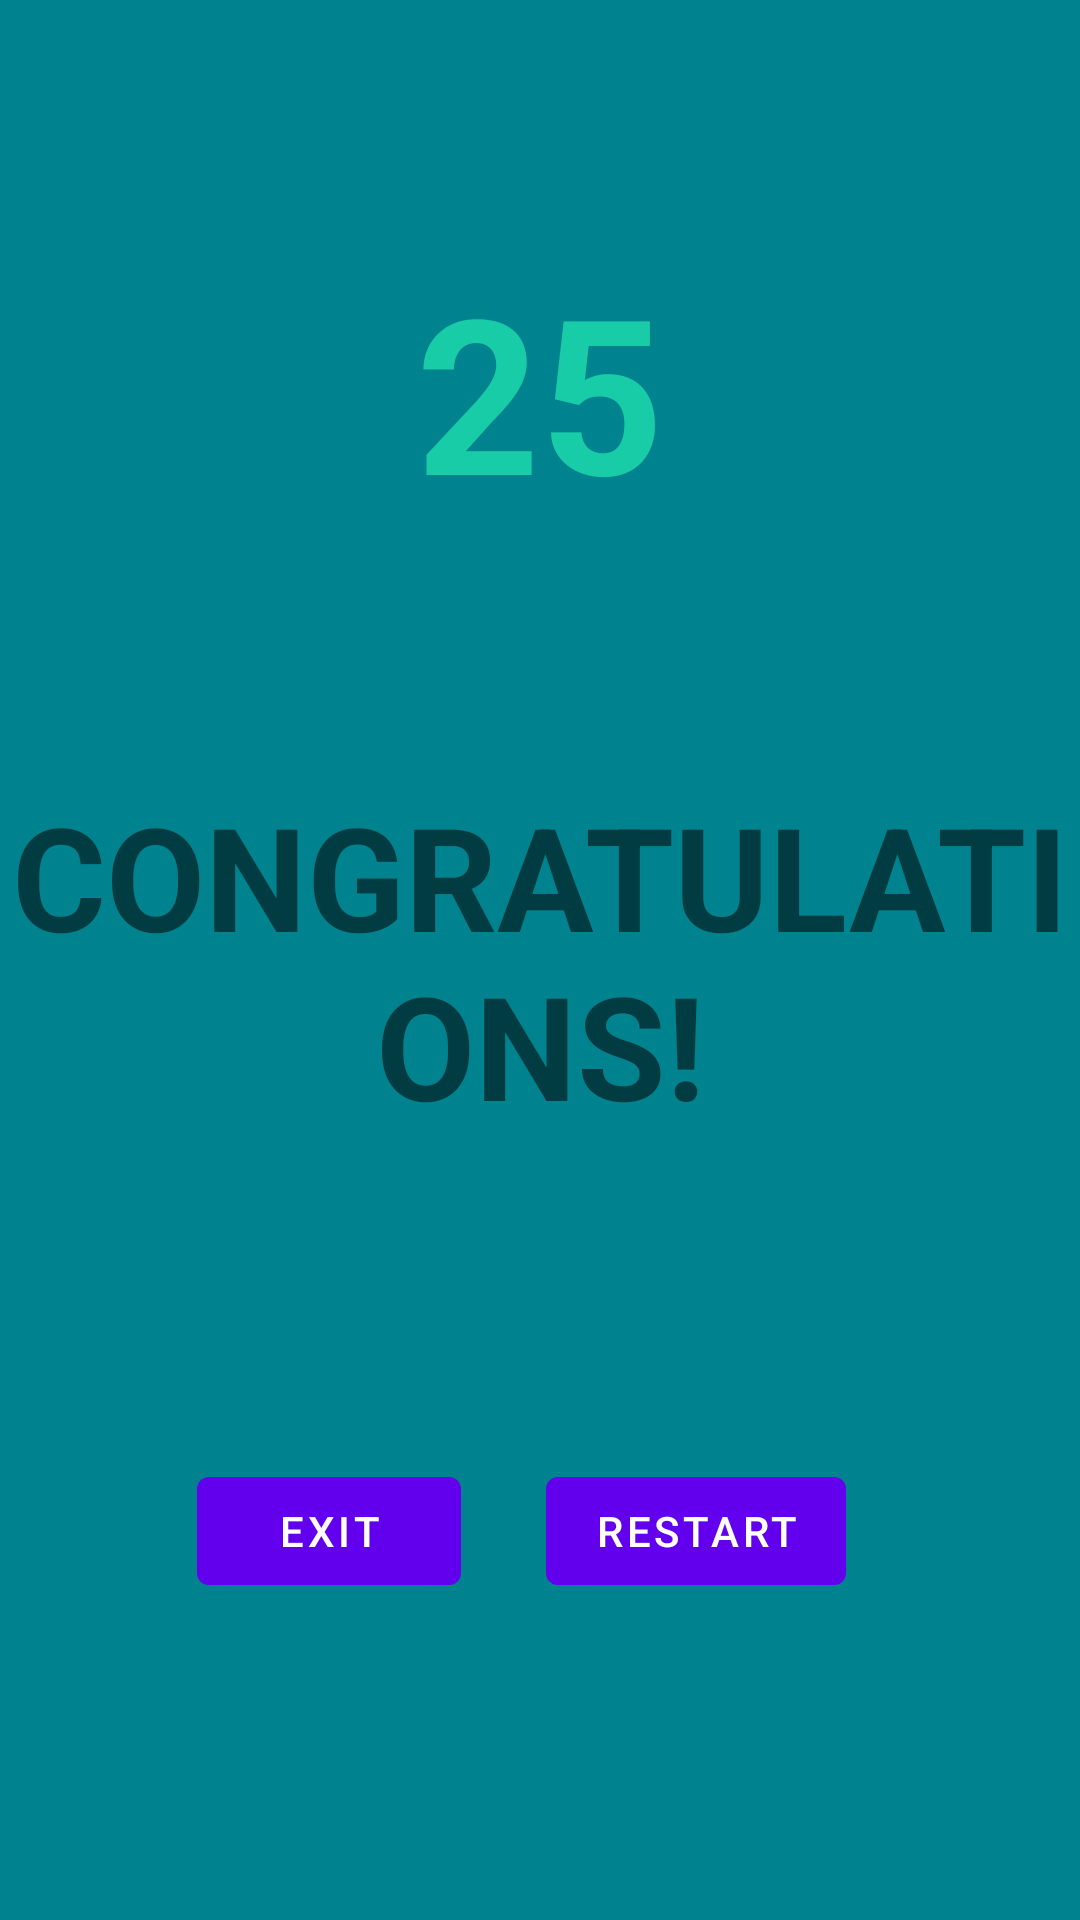

Android layout source for this screen:
<!-- AndroidManifest.xml: application theme Theme.FirstAppTests -->
<!-- res/layout/activity_win_game_screen.xml -->
<?xml version="1.0" encoding="utf-8"?>
<androidx.constraintlayout.widget.ConstraintLayout xmlns:android="http://schemas.android.com/apk/res/android"
    xmlns:app="http://schemas.android.com/apk/res-auto"
    xmlns:tools="http://schemas.android.com/tools"
    android:layout_width="match_parent"
    android:layout_height="match_parent"
    android:background="#00838F"
    tools:context=".WinGameScreen">

    <TextView
        android:id="@+id/winTitle"
        android:layout_width="wrap_content"
        android:layout_height="wrap_content"
        android:text="@string/congrats_message"
        android:textAlignment="center"
        android:textSize="48sp"
        android:textStyle="bold"
        app:layout_constraintBottom_toBottomOf="parent"
        app:layout_constraintEnd_toEndOf="parent"
        app:layout_constraintStart_toStartOf="parent"
        app:layout_constraintTop_toTopOf="parent" />

    <Button
        android:id="@+id/restart_btn"
        android:layout_width="wrap_content"
        android:layout_height="wrap_content"
        android:text="@string/restart"
        app:layout_constraintBottom_toBottomOf="parent"
        app:layout_constraintEnd_toEndOf="parent"
        app:layout_constraintHorizontal_bias="0.7"
        app:layout_constraintStart_toStartOf="parent"
        app:layout_constraintTop_toBottomOf="@+id/winTitle" />

    <Button
        android:id="@+id/exit_btn"
        android:layout_width="wrap_content"
        android:layout_height="wrap_content"
        android:text="@string/exit"
        app:layout_constraintBottom_toBottomOf="parent"
        app:layout_constraintEnd_toStartOf="@+id/restart_btn"
        app:layout_constraintHorizontal_bias="0.7"
        app:layout_constraintStart_toStartOf="parent"
        app:layout_constraintTop_toBottomOf="@+id/winTitle" />

    <TextView
        android:id="@+id/endScoreText"
        android:layout_width="wrap_content"
        android:layout_height="wrap_content"
        android:text="25"
        android:textAlignment="center"
        android:textColor="#19CCA8"
        android:textSize="72sp"
        android:textStyle="bold"
        app:layout_constraintBottom_toTopOf="@+id/winTitle"
        app:layout_constraintEnd_toEndOf="parent"
        app:layout_constraintStart_toStartOf="parent"
        app:layout_constraintTop_toTopOf="parent" />
</androidx.constraintlayout.widget.ConstraintLayout>
<!-- resources referenced by this layout -->
<resources>
  <string name="congrats_message">CONGRATULATIONS!</string>
  <string name="exit">EXIT</string>
  <string name="restart">RESTART</string>
  <style name="Theme.FirstAppTests" parent="Theme.MaterialComponents.DayNight.DarkActionBar">
          
          <item name="colorPrimary">@color/purple_500</item>
          <item name="colorPrimaryVariant">@color/purple_700</item>
          <item name="colorOnPrimary">@color/white</item>
          
          <item name="colorSecondary">@color/teal_200</item>
          <item name="colorSecondaryVariant">@color/teal_700</item>
          <item name="colorOnSecondary">@color/black</item>
          
          <item name="android:statusBarColor" tools:targetApi="l">?attr/colorPrimaryVariant</item>
          
      </style>
  <color name="purple_500">#FF6200EE</color>
  <color name="purple_700">#FF3700B3</color>
  <color name="white">#FFFFFFFF</color>
  <color name="teal_200">#06A394</color>
  <color name="teal_700">#FF018786</color>
  <color name="black">#FF000000</color>
</resources>
